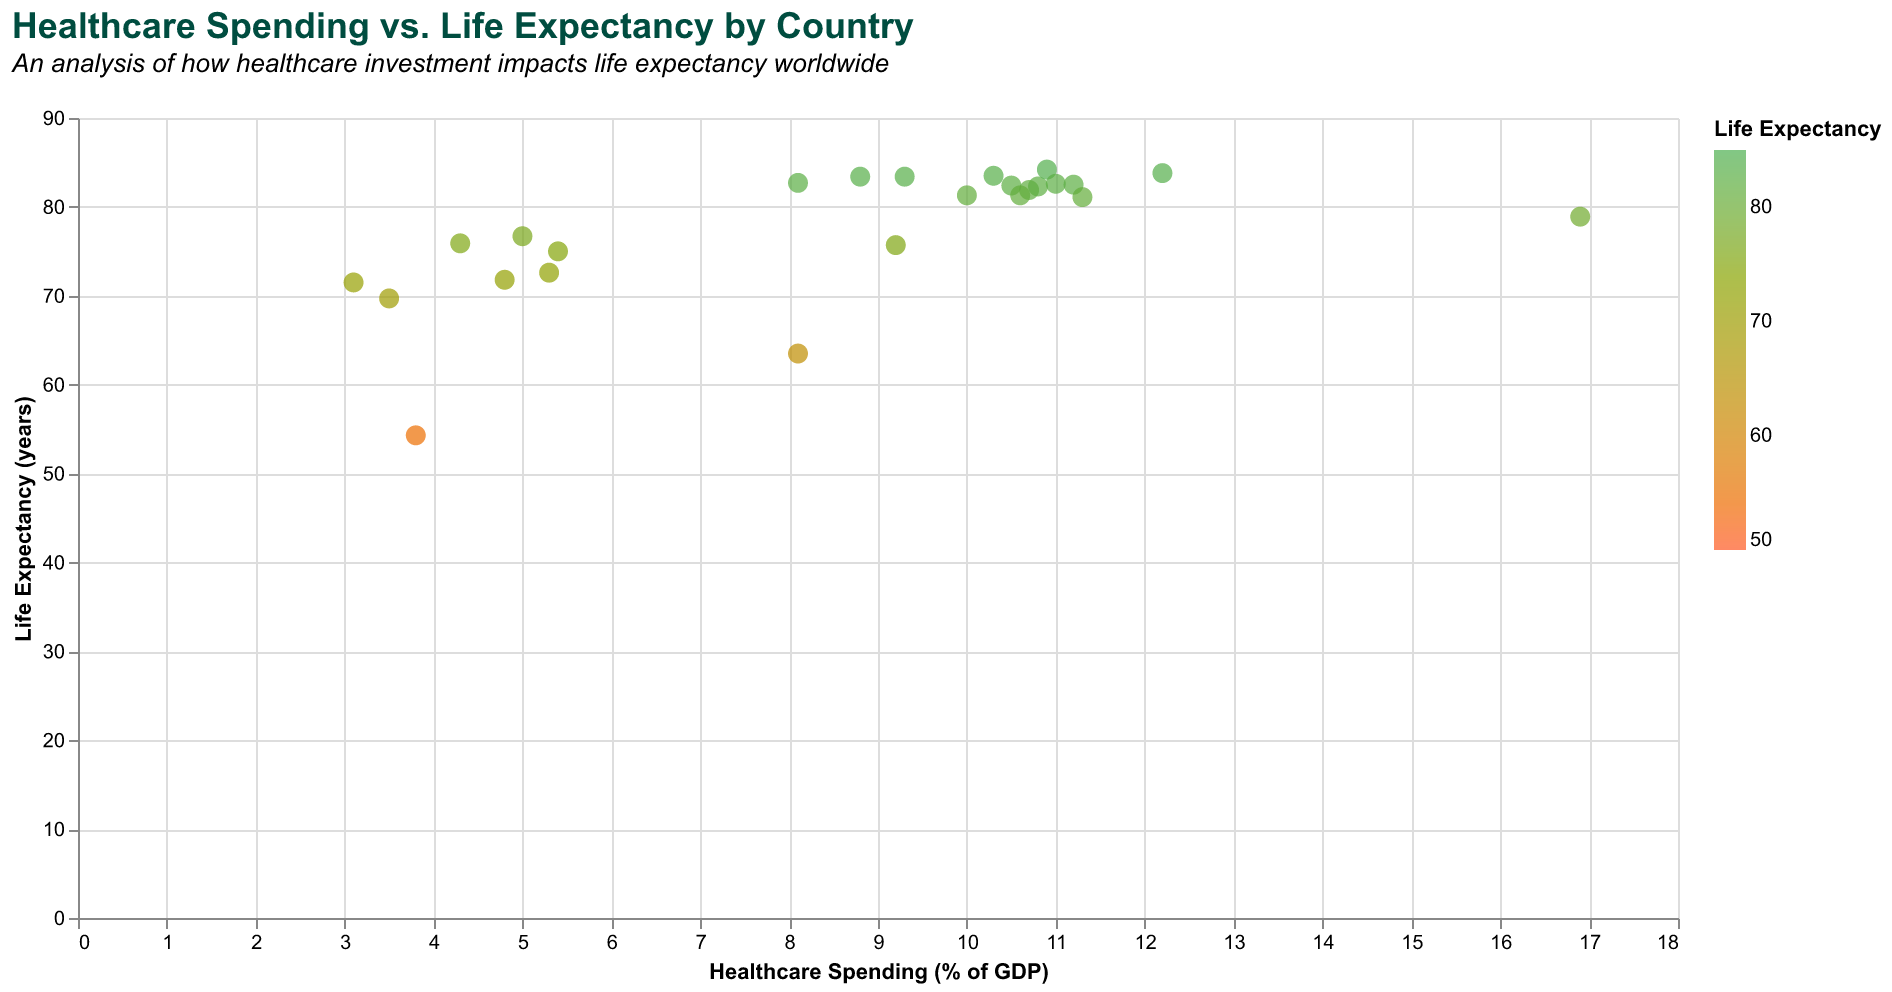

The file beside this chart, header and first rows:
Country, Spending, Life Expectancy
USA, 16.9, 78.9
UK, 10.0, 81.3
Canada, 10.8, 82.3
France, 11.2, 82.5
Germany, 11.3, 81.1
Japan, 10.9, 84.2
China, 5.0, 76.7
Brazil, 9.2, 75.7
India, 3.5, 69.7
Russia, 5.3, 72.6
Nigeria, 3.8, 54.3
Egypt, 4.8, 71.8
Australia, 9.3, 83.4
South Africa, 8.1, 63.5
Spain, 10.3, 83.5
Italy, 8.8, 83.4
Mexico, 5.4, 75.0
Turkey, 4.3, 75.9
South Korea, 8.1, 82.7
Indonesia, 3.1, 71.5
Norway, 10.5, 82.4
Sweden, 11.0, 82.6
Switzerland, 12.2, 83.8
Netherlands, 10.7, 81.9
Denmark, 10.6, 81.3
